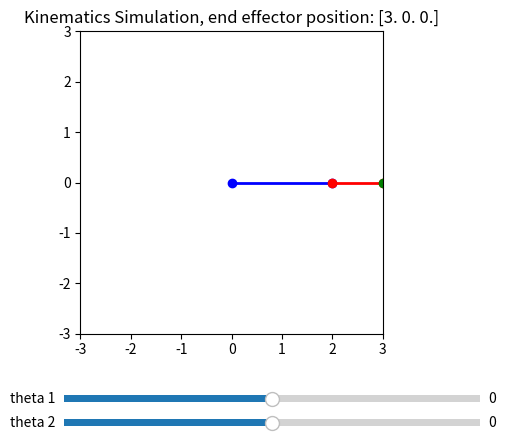

Recreate this plot in Python.
import numpy as np
import matplotlib.pyplot as plt
from matplotlib.widgets import Slider

class Link:
#   def __init__(self, z_axis : np.array, x_axis : np.array, 
#                di : float, ai : float, alphai : float, thetainit : float):
    def __init__(self, di : float, ai : float,
                 alphai : float, thetainit : float):
        #self.z_axis = z_axis
        # self.x_axis= x_axis
        self.di = di
        self.ai = ai
        self.alphai = alphai
        self.thetai = thetainit
        
        self._di_matrix = np.array([[1,0,0,0],[0,1,0,0],[0,0,1,self.di],[0,0,0,1]])
        self._thetai_matrix = np.array([[np.cos(self.thetai),-np.sin(self.thetai),0,0],
                                        [np.sin(self.thetai),np.cos(self.thetai),0,0],
                                        [0,0,1,0],[0,0,0,1]])
        self._ai_matrix = np.array([[1,0,0,self.ai],[0,1,0,0],[0,0,1,0],[0,0,0,1]])
        self._alphai_matrix = np.array([[1,0,0,0],
                                       [0,np.cos(self.alphai),-np.sin(self.alphai),0],
                                       [0,np.sin(self.alphai), np.cos(self.alphai),0],
                                       [0,0,0,1]])

        self.dh_matrix = (self._thetai_matrix @ self._di_matrix 
                        @ self._ai_matrix @ self._alphai_matrix)
        
    def get_dh_matrix(self):
        return self.dh_matrix
    def get_new_dh_matrix(self,new_thetai : float):
        self._new_thetai_matrix = np.array([[np.cos(new_thetai),-np.sin(new_thetai),0,0],
                                        [np.sin(new_thetai),np.cos(new_thetai),0,0],
                                        [0,0,1,0],[0,0,0,1]])
        self.new_dh_matrix = (self._new_thetai_matrix @ self._di_matrix 
                        @ self._ai_matrix @ self._alphai_matrix)
        return self.new_dh_matrix
    
class KinematicsChain:
    def __init__(self, link_list):
        self.link_list = link_list
        self.l_no = len(link_list)
        self.origin=np.eye(4)
    
    def get_final_forward_km_pos(self, input_list): 
        #get forwards kinematics position
        
        self.hom_matrix = self.origin
        for i in range(self.l_no):
            A_matrix = self.link_list[i].get_new_dh_matrix(input_list[i])
            self.hom_matrix = self.hom_matrix @ A_matrix
        return self.hom_matrix[0:3,3] 
    
    def get_all_forward_km_pos(self, input_list): 
        #get forwards kinematics position
        
        self.hom_matrix = self.origin
        self.pos_list = self.hom_matrix[0:3,3].reshape((1,3)) 
        for i in range(self.l_no):
            A_matrix = self.link_list[i].get_new_dh_matrix(input_list[i])
            self.hom_matrix = self.hom_matrix @ A_matrix
            self.pos_list = np.concatenate((self.pos_list, 
                                self.hom_matrix[0:3,3].reshape((1,3))), axis=0)           
        return self.pos_list

            
link1_length = 2
link2_length = 1

# z_axis = np.array([0,0,1])
# x_axis = np.array([1,0,0])
link1 = Link(di=0, ai=link1_length, alphai=0, thetainit=0)
link2 = Link(di=0, ai=link2_length, alphai=0, thetainit=0)
list_of_links = [link1, link2]
kinematics_chain = KinematicsChain(list_of_links)
input_list = [0, 0]
#print(kinematics_chain.get_final_forward_km_pos(input_list))

# now now im going to do most of the coding
# do you hear me mr ai autocomplete my code bro

all_pos = kinematics_chain.get_all_forward_km_pos(input_list)

x_og = all_pos[:,0]
y_og = all_pos[:,1]
#z_og = all_pos[:,2]
fig, ax = plt.subplots()
ax.set_xlim(-link1_length-link2_length, link1_length+link2_length)
ax.set_ylim(-link1_length-link2_length, link1_length+link2_length)
ax.set_box_aspect(1)
fig.subplots_adjust(bottom=0.25)
axtheta1 = fig.add_axes((0.25,0.1,0.65,0.03))
theta1_slider = Slider(
    ax=axtheta1,
    label="theta 1",
    valmin=-90,
    valmax=90,
    valinit=0
)
axtheta2 = fig.add_axes((0.25,0.05,0.65,0.03))
theta2_slider = Slider(
    ax=axtheta2,
    label="theta 2",
    valmin=-90,
    valmax=90,
    valinit=0
)
#for the bloody sake of time, im going to just assume
#2 links for now
line1, = ax.plot(x_og[0:2], y_og[0:2], 'o-', lw = 2, c='blue')
line2, = ax.plot(x_og[1:], y_og[1:], 'o-', lw = 2, c='red')
ee_dot, = ax.plot(x_og[-1], y_og[-1], 'o', c='green')
title = ax.set_title('Kinematics Simulation, end effector position: ' 
                     + str(kinematics_chain.get_final_forward_km_pos(input_list)))

def update(val):
    input_list[0] = np.radians(theta1_slider.val)
    input_list[1] = np.radians(theta2_slider.val)
    all_pos = kinematics_chain.get_all_forward_km_pos(input_list)
    x_og = all_pos[:,0]
    y_og = all_pos[:,1]
    
    line1.set_xdata(x_og[0:2])
    line1.set_ydata(y_og[0:2])
    line2.set_xdata(x_og[1:])
    line2.set_ydata(y_og[1:])
    ee_dot.set_xdata(x_og[-1])
    ee_dot.set_ydata(y_og[-1])
    title.set_text('Kinematics Simulation, end effector position: ' 
                     + str(kinematics_chain.get_final_forward_km_pos(input_list)))
    fig.canvas.draw_idle()


theta1_slider.on_changed(update)
theta2_slider.on_changed(update)

plt.show()
